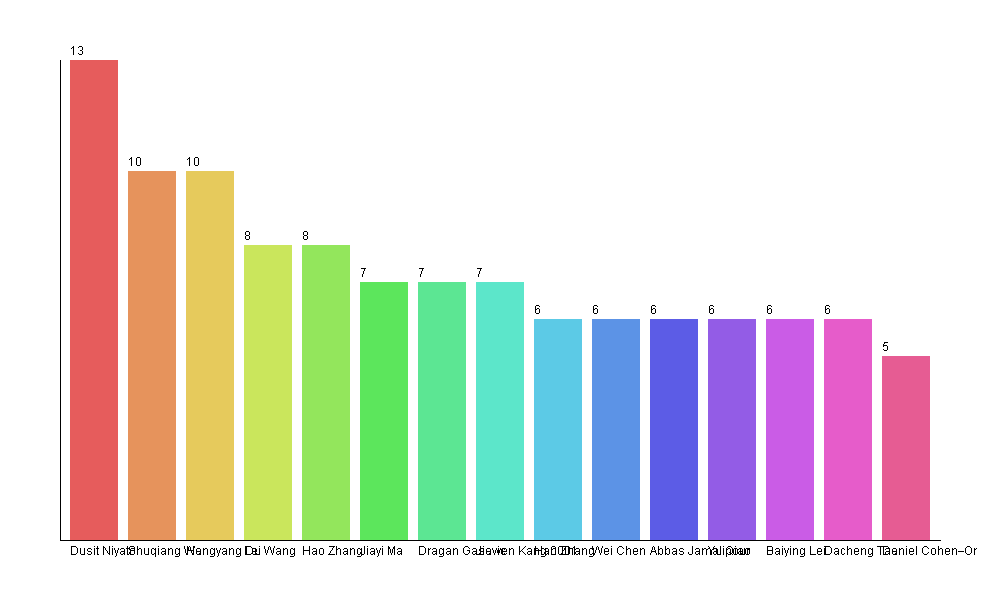

The file beside this chart, header and first rows:
Autor, Apariciones
Dusit Niyato, 13
Shuqiang Wang, 10
Hongyang Du, 10
Lei Wang, 8
Hao Zhang, 8
Jiayi Ma, 7
Dragan Gasevic, 7
Jiawen Kang 0001, 7
Han Zhang, 6
Wei Chen, 6
Abbas Jamalipour, 6
Yu Qiao, 6
Baiying Lei, 6
Dacheng Tao, 6
Daniel Cohen–Or, 5
